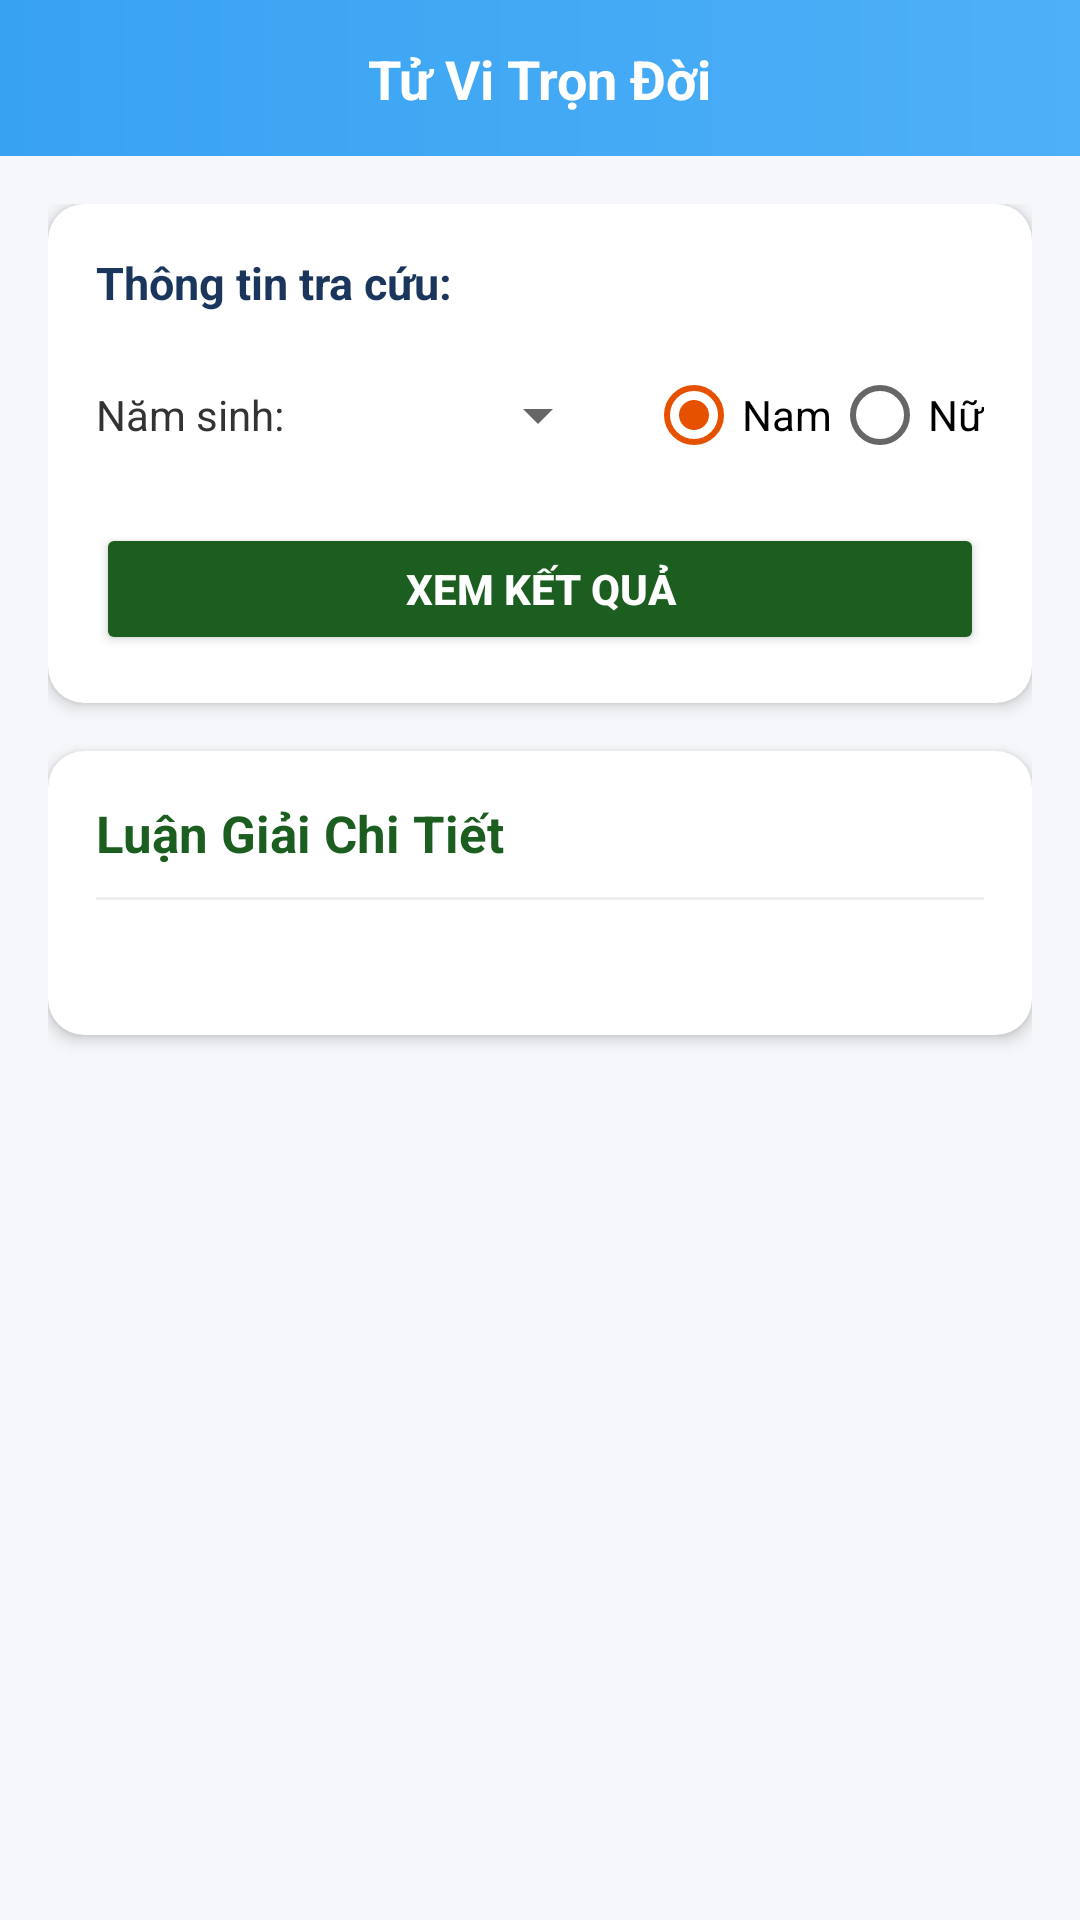

Layout XML and referenced resources for this Android screen:
<!-- AndroidManifest.xml: application theme Theme.LichViet -->
<!-- res/layout/activity_horoscope_detail.xml -->
<?xml version="1.0" encoding="utf-8"?>
<androidx.constraintlayout.widget.ConstraintLayout xmlns:android="http://schemas.android.com/apk/res/android"
    xmlns:app="http://schemas.android.com/apk/res-auto"
    android:layout_width="match_parent"
    android:layout_height="match_parent"
    android:background="#F5F7FA">

    
    <androidx.constraintlayout.widget.ConstraintLayout
        android:id="@+id/horo_detail_top_bar"
        android:layout_width="0dp"
        android:layout_height="52dp"
        android:background="@drawable/bg_folk_header"
        android:paddingHorizontal="12dp"
        app:layout_constraintTop_toTopOf="parent"
        app:layout_constraintStart_toStartOf="parent"
        app:layout_constraintEnd_toEndOf="parent">

        <ImageView
            android:id="@+id/btn_horo_back"
            android:layout_width="32dp"
            android:layout_height="32dp"
            android:contentDescription="Quay lại"
            android:src="@drawable/ic_arrow_back"
            app:layout_constraintStart_toStartOf="parent"
            app:layout_constraintTop_toTopOf="parent"
            app:layout_constraintBottom_toBottomOf="parent" />

        <TextView
            android:id="@+id/tv_horo_detail_title"
            android:layout_width="wrap_content"
            android:layout_height="wrap_content"
            android:text="Tử Vi Trọn Đời"
            android:textColor="@color/white"
            android:textSize="18sp"
            android:textStyle="bold"
            app:layout_constraintStart_toStartOf="parent"
            app:layout_constraintEnd_toEndOf="parent"
            app:layout_constraintTop_toTopOf="parent"
            app:layout_constraintBottom_toBottomOf="parent" />

    </androidx.constraintlayout.widget.ConstraintLayout>

    <ScrollView
        android:layout_width="0dp"
        android:layout_height="0dp"
        android:fillViewport="true"
        app:layout_constraintTop_toBottomOf="@id/horo_detail_top_bar"
        app:layout_constraintBottom_toBottomOf="parent"
        app:layout_constraintStart_toStartOf="parent"
        app:layout_constraintEnd_toEndOf="parent">

        <LinearLayout
            android:layout_width="match_parent"
            android:layout_height="wrap_content"
            android:orientation="vertical"
            android:padding="16dp">

            
            <androidx.cardview.widget.CardView
                android:id="@+id/card_input_user"
                android:layout_width="match_parent"
                android:layout_height="wrap_content"
                android:layout_marginBottom="16dp"
                app:cardCornerRadius="12dp"
                app:cardElevation="3dp"
                app:cardBackgroundColor="@color/white">

                <LinearLayout
                    android:layout_width="match_parent"
                    android:layout_height="wrap_content"
                    android:orientation="vertical"
                    android:padding="16dp">

                    <TextView
                        android:id="@+id/tv_input_label"
                        android:layout_width="wrap_content"
                        android:layout_height="wrap_content"
                        android:text="Thông tin tra cứu:"
                        android:textColor="#1A365D"
                        android:textSize="15sp"
                        android:textStyle="bold" />

                    <LinearLayout
                        android:id="@+id/layout_birth_input"
                        android:layout_width="match_parent"
                        android:layout_height="wrap_content"
                        android:layout_marginTop="10dp"
                        android:orientation="horizontal"
                        android:gravity="center_vertical">

                        <TextView
                            android:id="@+id/tv_spinner_label"
                            android:layout_width="wrap_content"
                            android:layout_height="wrap_content"
                            android:text="Năm sinh: "
                            android:textColor="#333333"
                            android:textSize="14sp" />

                        <Spinner
                            android:id="@+id/spinner_birth_year"
                            android:layout_width="0dp"
                            android:layout_height="42dp"
                            android:layout_weight="1"
                            android:layout_marginStart="8dp" />

                        <RadioGroup
                            android:id="@+id/rg_gender"
                            android:layout_width="wrap_content"
                            android:layout_height="wrap_content"
                            android:layout_marginStart="12dp"
                            android:orientation="horizontal">

                            <RadioButton
                                android:id="@+id/rb_male"
                                android:layout_width="wrap_content"
                                android:layout_height="wrap_content"
                                android:checked="true"
                                android:text="Nam" />

                            <RadioButton
                                android:id="@+id/rb_female"
                                android:layout_width="wrap_content"
                                android:layout_height="wrap_content"
                                android:text="Nữ" />
                        </RadioGroup>
                    </LinearLayout>

                    <Button
                        android:id="@+id/btn_calculate_horo"
                        android:layout_width="match_parent"
                        android:layout_height="44dp"
                        android:layout_marginTop="12dp"
                        android:backgroundTint="#1B5E20"
                        android:text="Xem Kết Quả"
                        android:textColor="@color/white"
                        android:textStyle="bold" />

                </LinearLayout>
            </androidx.cardview.widget.CardView>

            
            <androidx.cardview.widget.CardView
                android:layout_width="match_parent"
                android:layout_height="wrap_content"
                app:cardCornerRadius="12dp"
                app:cardElevation="3dp"
                app:cardBackgroundColor="@color/white">

                <LinearLayout
                    android:layout_width="match_parent"
                    android:layout_height="wrap_content"
                    android:orientation="vertical"
                    android:padding="16dp">

                    <TextView
                        android:id="@+id/tv_result_header"
                        android:layout_width="wrap_content"
                        android:layout_height="wrap_content"
                        android:text="Luận Giải Chi Tiết"
                        android:textColor="#1B5E20"
                        android:textSize="17sp"
                        android:textStyle="bold" />

                    <View
                        android:layout_width="match_parent"
                        android:layout_height="1dp"
                        android:layout_marginVertical="10dp"
                        android:background="#EEEEEE" />

                    <TextView
                        android:id="@+id/tv_result_content"
                        android:layout_width="match_parent"
                        android:layout_height="wrap_content"
                        android:lineSpacingExtra="4dp"
                        android:textColor="#333333"
                        android:textSize="14sp" />

                </LinearLayout>
            </androidx.cardview.widget.CardView>

        </LinearLayout>
    </ScrollView>

</androidx.constraintlayout.widget.ConstraintLayout>
<!-- resources referenced by this layout -->
<resources>
  <color name="white">#FFFFFF</color>
  <!-- drawable bg_folk_header (drawable) -->
  <?xml version="1.0" encoding="utf-8"?>
  <shape xmlns:android="http://schemas.android.com/apk/res/android"
      android:shape="rectangle">
      <gradient
          android:startColor="#38A2F2"
          android:endColor="#4EB0F7"
          android:angle="0" />
  </shape>
  <style name="Theme.LichViet" parent="Theme.MaterialComponents.Light.NoActionBar">
          
          <item name="colorPrimary">@color/primary</item>
          <item name="colorPrimaryVariant">@color/primary_variant</item>
          <item name="colorOnPrimary">@color/white</item>
          
          <item name="colorSecondary">@color/secondary</item>
          <item name="colorSecondaryVariant">@color/secondary_variant</item>
          <item name="colorOnSecondary">@color/white</item>
          
          <item name="android:statusBarColor">@color/folk_sky_blue</item>
          <item name="android:windowLightStatusBar">false</item>
          <item name="android:windowBackground">@color/folk_parchment</item>
      </style>
  <color name="primary">#1B5E20</color>
  <color name="primary_variant">#003300</color>
  <color name="secondary">#E65100</color>
  <color name="secondary_variant">#AC1900</color>
  <color name="folk_sky_blue">#3FA9F5</color>
  <color name="folk_parchment">#F7F3E9</color>
</resources>
